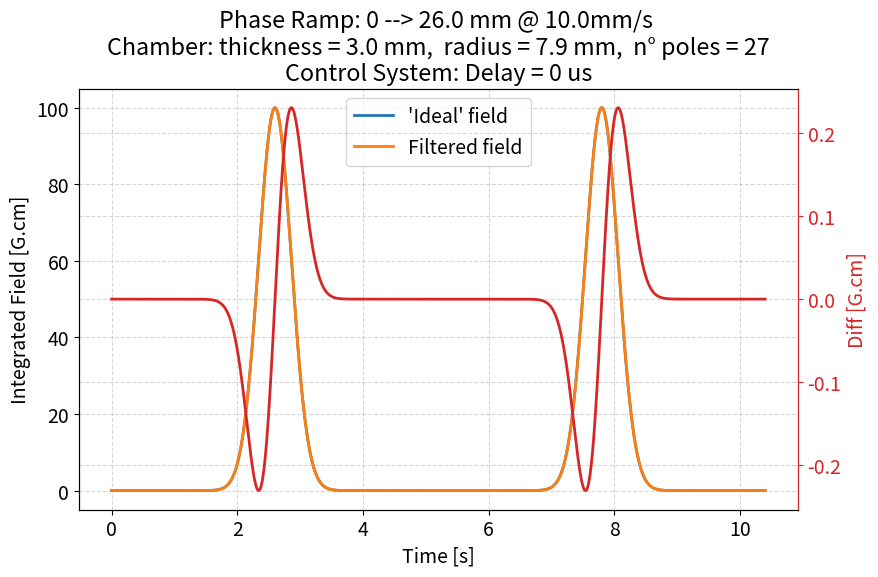
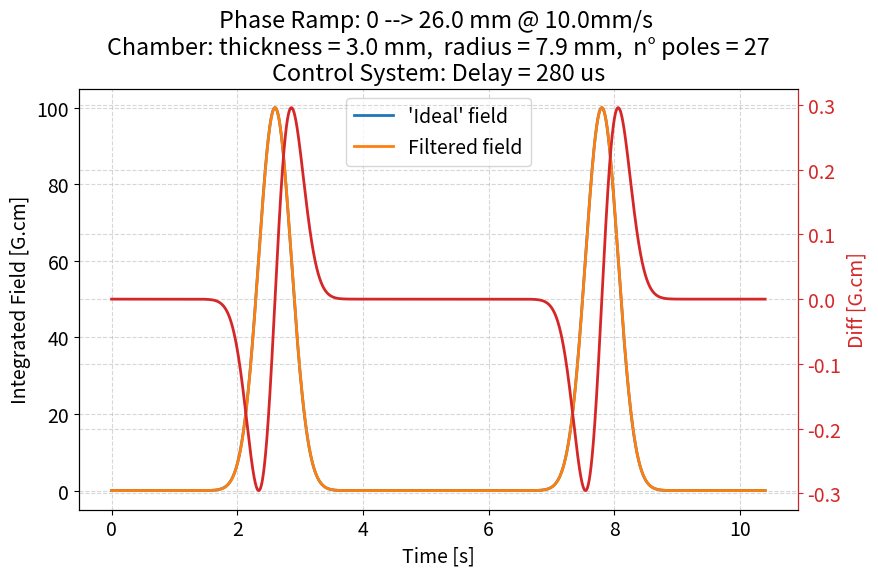

Reproduce these figures in Python, in order.
import numpy as np
import matplotlib.pyplot as mplt

mplt.rcParams.update({
    'grid.alpha': 0.5, 'grid.linestyle': '--', 'axes.grid': True,
    'lines.linewidth': 2, 'font.size': 14})


class CalcFeedForwardPerf:
    """."""

    # Copper Conductivity
    CONDUCTIVITY = 59e6  # [S/m] == [1/Ohm/m]

    def __init__(
            self, thick=3, radius=7.9, velocity=10, amp_phase=26):
        """."""
        # chamber properties
        self.chamb_thick = thick  # [mm]
        self.chamb_radius = radius  # [mm]

        # transfer function calculation parameters:
        self.transf_error_tolerance = 1e-5

        # Phase ramp parameters
        self.velocity = velocity  # [mm/s]
        self.amp_phase = amp_phase  # [mm]

        self.ff_amp = 100  # [G.cm]

    def feedforward_table(self, phase):
        """."""
        norm_phase = phase / self.amp_phase
        # consider the field applied by the corrector must go
        # from 0 to 100 G.cm quadractically when the phase goes
        # from 0 to the maximum value:
        # return norm_phase**2 * amp  # [G.cm]

        # Consider a Gaussian curve for continuity:
        # vary sigma to get larger derivatives:
        sig = 0.1
        mean = 0.5
        return self.ff_amp * np.exp(-(norm_phase - mean)**2/2/sig**2)

    def calc_vchamb_transfer_function(
            self, freqs=None, delay=0, maxpoles=100, plot=False):
        """."""
        if plot:
            fig, (ax1, ax2) = mplt.subplots(2, 1, sharex=True, figsize=(9, 6))
            ax1.set_ylabel('Magnitude')
            ax2.set_ylabel('Phase [°]')
            ax2.set_xlabel('Frequency [Hz]')
            ax1.set_xscale('log')
        mu0 = 4e-7*np.pi  # [H/m]

        if freqs is None:
            freqs = np.linspace(0, 500, 1000)

        s = 2j * np.pi * freqs
        tau = 0.5*mu0*self.CONDUCTIVITY
        tau *= self.chamb_radius*self.chamb_thick / 1e6  # [mm] -> [m]
        pole0 = 1/tau

        transf = np.ones(freqs.shape, dtype=complex)
        for n in range(maxpoles+1):
            if n == 0:
                polen = pole0
            else:
                polen = 0.5 * pole0 * n*n * np.pi*np.pi
                polen *= self.chamb_radius/self.chamb_thick
            tr_old = transf.copy()
            transf *= polen / (polen + s)
            if plot:
                phase = np.unwrap(np.angle(transf))/np.pi*180
                ax1.plot(freqs, np.abs(transf))
                ax2.plot(freqs, phase)
            res = np.abs(transf - tr_old)
            if res.max() < self.transf_error_tolerance:
                print(res.max())
                break

        if plot:
            ax1.set_title(
                f'thickness = {self.chamb_thick:.1f} mm,  '
                f'radius = {self.chamb_radius:.1f} mm,  '
                f'n° poles = {n:d}')
            fig.tight_layout()

        transf *= np.exp(-s*delay)
        return transf, n

    # ######################################################################
    def test_ramp(self, delay=0, fullres=False):
        """."""
        phase_ramp = np.linspace(-2, 2, 10000)
        df = phase_ramp[1]-phase_ramp[0]
        df *= self.amp_phase

        phase_ramp = 1.5 - np.abs(phase_ramp)
        phase_ramp[phase_ramp < 0] = 0
        phase_ramp[phase_ramp > 1] = 1
        phase_ramp *= self.amp_phase

        time = np.arange(0, phase_ramp.size) * df / self.velocity
        dt = time[1] - time[0]

        # Model for the Feedforward table:
        ff_stren = self.feedforward_table(phase_ramp)

        dft_ff_stren = np.fft.rfft(ff_stren)
        freqs = np.fft.rfftfreq(ff_stren.size, d=dt)
        chamb_transf, npoles = self.calc_vchamb_transfer_function(
            freqs, delay=delay)

        dft_resp = chamb_transf*dft_ff_stren
        resp = np.fft.irfft(dft_resp)

        # Feedfoward performance:
        fig, ax1 = mplt.subplots(1, 1, figsize=(9, 6))
        ax2 = ax1.twinx()
        ax2.spines['right'].set_color('tab:red')
        ax2.tick_params(axis='y', colors='tab:red')
        ax2.yaxis.label.set_color('tab:red')
        ax1.set_ylabel('Integrated Field [G.cm]')
        ax2.set_ylabel('Diff [G.cm]')
        ax1.set_xlabel('Time [s]')
        ax1.set_title(
            f'Phase Ramp: 0 --> {self.amp_phase:.1f} mm '
            f'@ {self.velocity:.1f}mm/s \n'
            f'Chamber: thickness = {self.chamb_thick:.1f} mm,  '
            f'radius = {self.chamb_radius:.1f} mm,  '
            f'n° poles = {npoles:d}\n'
            f'Control System: Delay = {delay*1e6:.0f} us')

        ax1.plot(time, ff_stren, label="'Ideal' field")
        ax1.plot(time, resp, label='Filtered field')
        ax2.plot(time, resp - ff_stren, color='tab:red')
        ax1.legend(loc='best')
        fig.tight_layout()

        if not fullres:
            return

        # Phase Ramp:
        fig, ax1 = mplt.subplots(1, 1, figsize=(9, 6))
        ax1.set_ylabel('Phase [mm]')
        ax1.set_xlabel('Time [s]')
        ax1.set_title(
            f'Phase Ramp: 0 --> {self.amp_phase:.1f} mm '
            f'@ {self.velocity:.1f}mm/s')
        ax1.plot(time, phase_ramp)
        fig.tight_layout()

        # Feedforward table:
        fig, ax1 = mplt.subplots(1, 1, figsize=(9, 6))
        ax1.set_ylabel('Corr Strength [G.cm]')
        ax1.set_xlabel('Phase [mm]')
        ax1.set_title(f'BL[G.cm] = 100 * exp(-(phase[mm]/26-0.5)**2/2/0.1**2')
        ax1.plot(phase_ramp, ff_stren)
        fig.tight_layout()

        # fig, ax = mplt.subplots(1, 1, figsize=(5, 9))
        # ax.plot(freqs, np.abs(dft_ff_stren))
        # ax.plot(freqs, np.abs(dft_resp))
        # ax.set_yscale('log')
        # fig.tight_layout()


if __name__ == '__main__':
    calc = CalcFeedForwardPerf(velocity=10, amp_phase=52/2)
    calc.transf_error_tolerance = 1e-4

    # Thickness of the chamber:
    # calc.chamb_thick = 3  # [mm]
    calc.chamb_thick = 3  # [mm]

    # Assume the inner radius of the chamber at the corrector position
    # is the average radius of the transition:
    und_half_hgap = 13.6 / 2
    und_half_vgap = 7.6 / 2
    nom_chamb_radius = 12
    calc.chamb_radius = (nom_chamb_radius + und_half_vgap) / 2  # [mm]
    # calc.chamb_radius = und_half_vgap  # [mm]

    # calc.calc_vchamb_transfer_function(plot=True, tol=1e-3)

    calc.test_ramp(delay=0, fullres=False)
    # calc.test_ramp(delay=150e-6, fullres=True)
    calc.test_ramp(delay=280e-6, fullres=False)
    # calc.test_ramp(delay=-1.1e-3)
    mplt.show()
